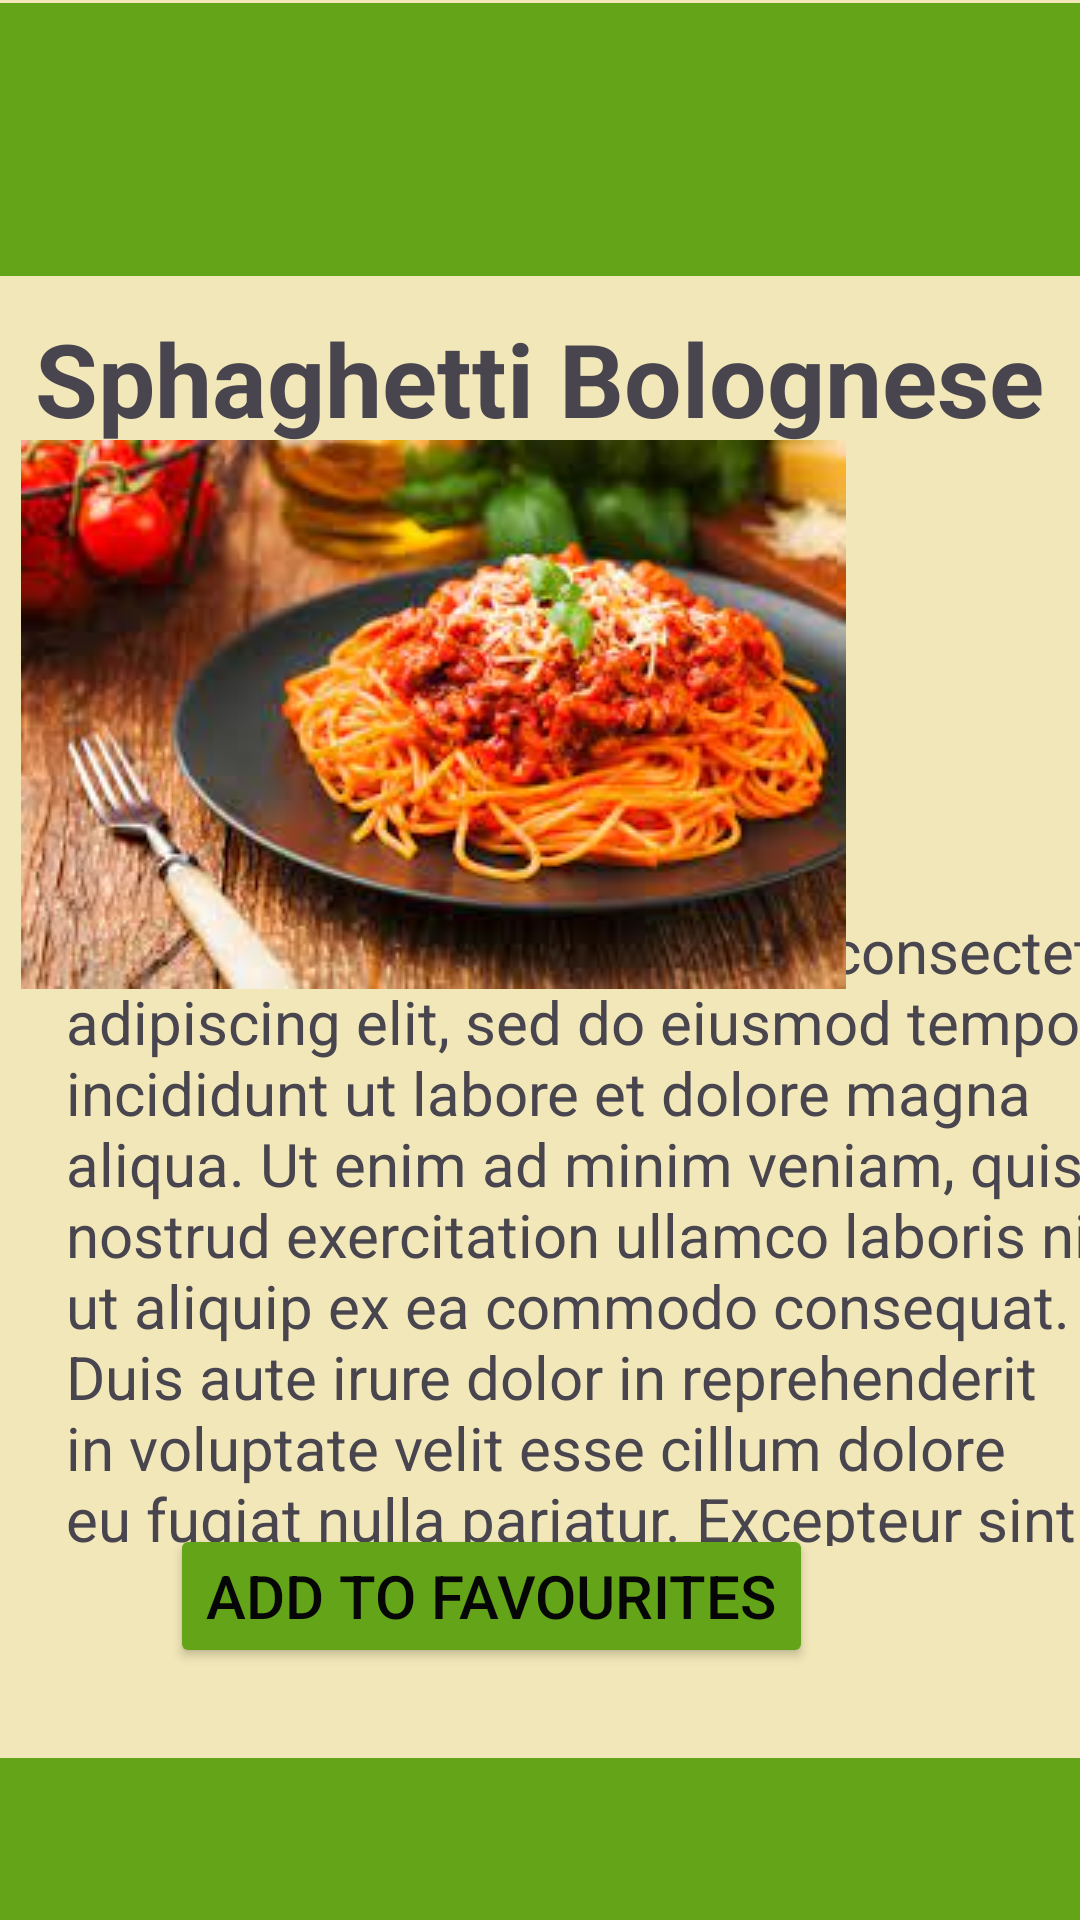

Produce the Android XML layout that renders to this screen, including the resource entries it uses.
<!-- AndroidManifest.xml: application theme Theme.YummyBites -->
<!-- res/layout/activity_main9.xml -->
<?xml version="1.0" encoding="utf-8"?>
<androidx.constraintlayout.widget.ConstraintLayout xmlns:android="http://schemas.android.com/apk/res/android"
    xmlns:app="http://schemas.android.com/apk/res-auto"
    xmlns:tools="http://schemas.android.com/tools"
    android:layout_width="match_parent"
    android:layout_height="match_parent"
    android:background="@color/my_background"
    tools:context=".MainActivity9">

    <LinearLayout
        android:id="@+id/linearLayout13"
        android:layout_width="415dp"
        android:layout_height="54dp"
        android:background="@color/my_primary2"
        android:orientation="horizontal"
        app:layout_constraintBottom_toBottomOf="parent"
        app:layout_constraintEnd_toEndOf="parent"
        app:layout_constraintTop_toTopOf="parent"
        app:layout_constraintVertical_bias="1.0"></LinearLayout>

    <TextView
        android:id="@+id/txt_heading"
        android:layout_width="wrap_content"
        android:layout_height="wrap_content"
        android:layout_marginTop="26dp"
        android:layout_marginBottom="13dp"
        android:text="Sphaghetti Bolognese"
        android:textSize="34sp"
        android:textStyle="bold"
        app:layout_constraintBottom_toTopOf="@+id/imageView38"
        app:layout_constraintEnd_toEndOf="parent"
        app:layout_constraintHorizontal_bias="0.493"
        app:layout_constraintStart_toStartOf="parent"
        app:layout_constraintTop_toBottomOf="@+id/linearLayout15" />

    <TextView
        android:id="@+id/textView3"
        android:layout_width="366dp"
        android:layout_height="212dp"
        android:layout_marginStart="22dp"
        android:text="@string/txt_spaghettiRecipe"
        android:textSize="20sp"
        app:layout_constraintBottom_toBottomOf="@+id/linearLayout13"
        app:layout_constraintStart_toStartOf="parent"
        app:layout_constraintTop_toTopOf="parent"
        app:layout_constraintVertical_bias="0.709" />

    <ImageView
        android:id="@+id/img_fav"
        android:layout_width="59dp"
        android:layout_height="50dp"
        android:layout_marginStart="52dp"
        android:layout_marginEnd="3dp"
        android:layout_marginBottom="28dp"
        app:layout_constraintBottom_toTopOf="@+id/linearLayout13"
        app:layout_constraintEnd_toStartOf="@+id/btn_favourite"
        app:layout_constraintStart_toStartOf="parent"
        app:srcCompat="@drawable/star" />

    <Button
        android:id="@+id/btn_favourite"
        android:layout_width="wrap_content"
        android:layout_height="wrap_content"
        android:layout_marginEnd="89dp"
        android:layout_marginBottom="30dp"
        android:backgroundTint="@color/my_primary2"
        android:text="@string/btn_addFav"
        android:textColor="#060606"
        android:textSize="20sp"
        app:cornerRadius="0dp"
        app:layout_constraintBottom_toTopOf="@+id/linearLayout13"
        app:layout_constraintEnd_toEndOf="parent" />

    <LinearLayout
        android:id="@+id/linearLayout15"
        android:layout_width="414dp"
        android:layout_height="91dp"
        android:layout_marginTop="1dp"
        android:background="@color/my_primary2"
        android:orientation="vertical"
        app:layout_constraintEnd_toEndOf="parent"
        app:layout_constraintStart_toStartOf="parent"
        app:layout_constraintTop_toTopOf="parent">

        <ImageButton
            android:id="@+id/btn_back"
            android:layout_width="90dp"
            android:layout_height="match_parent"
            android:backgroundTint="@color/my_primary2"
            android:foreground="@drawable/back"
            android:tint="@color/my_primary2"
            app:srcCompat="@drawable/back" />
    </LinearLayout>

    <ImageView
        android:id="@+id/imageView38"
        android:layout_width="wrap_content"
        android:layout_height="wrap_content"
        android:layout_marginEnd="78dp"
        android:layout_weight="1"
        app:layout_constraintBottom_toBottomOf="parent"
        app:layout_constraintEnd_toEndOf="parent"
        app:layout_constraintTop_toTopOf="parent"
        app:layout_constraintVertical_bias="0.321"
        app:srcCompat="@drawable/popular1" />
</androidx.constraintlayout.widget.ConstraintLayout>
<!-- resources referenced by this layout -->
<resources>
  <color name="my_background">#F1E7B8</color>
  <color name="my_primary2">#63A418</color>
  <!-- drawable popular1: jpg bitmap (drawable, 13169 bytes) -->
  <string name="btn_addFav">Add to Favourites</string>
  <string name="txt_spaghettiRecipe">Lorem ipsum dolor sit amet, consectetur adipiscing elit, sed do eiusmod tempor incididunt ut labore et dolore magna aliqua. Ut enim ad minim veniam, quis nostrud exercitation ullamco laboris nisi ut aliquip ex ea commodo consequat. Duis aute irure dolor in reprehenderit in voluptate velit esse cillum dolore eu fugiat nulla pariatur. Excepteur sint occaecat cupidatat non proident, sunt in culpa qui officia deserunt mollit anim id est laborum.</string>
  <style name="Theme.YummyBites" parent="Base.Theme.YummyBites" />
  <style name="Base.Theme.YummyBites" parent="Theme.Material3.DayNight.NoActionBar">
          
          
      </style>
</resources>
